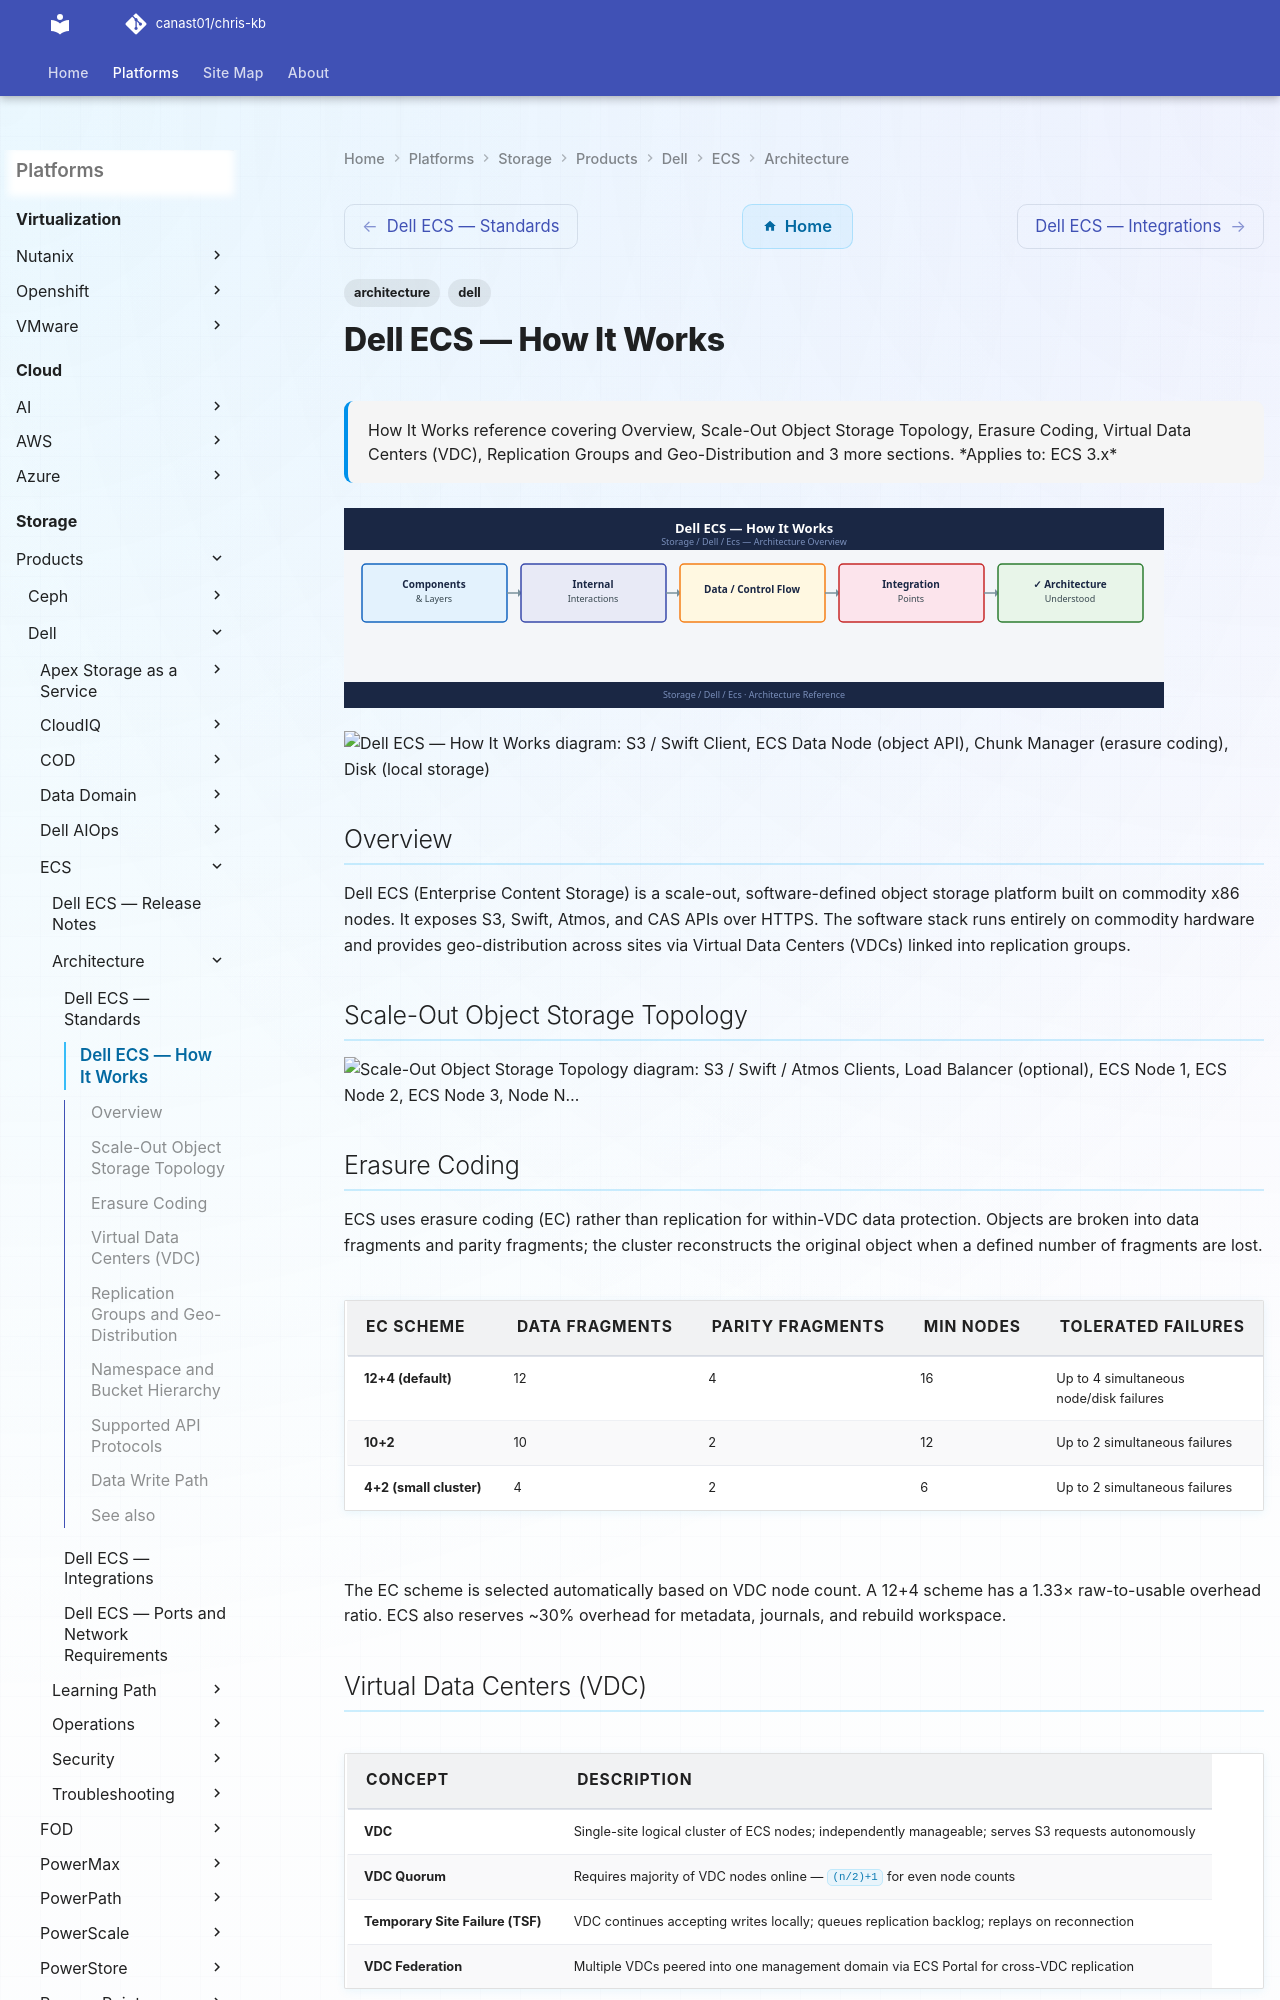

repository: canast01/chris-kb · page: storage/products/dell/ecs/architecture/how-it-works/index.html · generator: mkdocs

---
tags:
  - architecture
  - dell
description: "How It Works reference covering Overview, Scale-Out Object Storage Topology, Erasure Coding, Virtual Data Centers (VDC), Replication Groups and..."
---
# Dell ECS — How It Works

<div class="kb-summary">
How It Works reference covering Overview, Scale-Out Object Storage Topology, Erasure Coding, Virtual Data Centers (VDC), Replication Groups and Geo-Distribution and 3 more sections.

*Applies to: ECS 3.x*
</div>
![Dell ECS — How It Works](../../../../../assets/storage-dell-ecs-architecture-how-it-works.svg)

```plantuml
@startuml
skinparam sequenceArrowThickness 1.5
skinparam roundcorner 5

actor "S3 / Swift Client" as CLT
participant "ECS Data Node\n(object API)" as DN
participant "Chunk Manager\n(erasure coding)" as CM
participant "Disk\n(local storage)" as DISK
participant "Remote ECS Site\n(geo-replication)" as REMOTE
participant "ECS Portal\n(management)" as MGR

== 1. Client object write ==
CLT -> DN: PUT object (S3 / Swift)
DN -> CM: Chunk + erasure-code (12+4)
CM -> DISK: Write coded chunks across nodes
DISK --> CM: Confirmed
CM --> DN: Object stored
DN --> CLT: 200 OK + ETag

== 2. Async geo-replication (background) ==
DN -> REMOTE: Async geo-replication
REMOTE --> DN: Replicated

== 3. Admin policy management (independent) ==
MGR -> DN: Policy + quota management
@enduml
```

## Overview

Dell ECS (Enterprise Content Storage) is a scale-out, software-defined object storage platform built on commodity x86 nodes. It exposes S3, Swift, Atmos, and CAS APIs over HTTPS. The software stack runs entirely on commodity hardware and provides geo-distribution across sites via Virtual Data Centers (VDCs) linked into replication groups.
